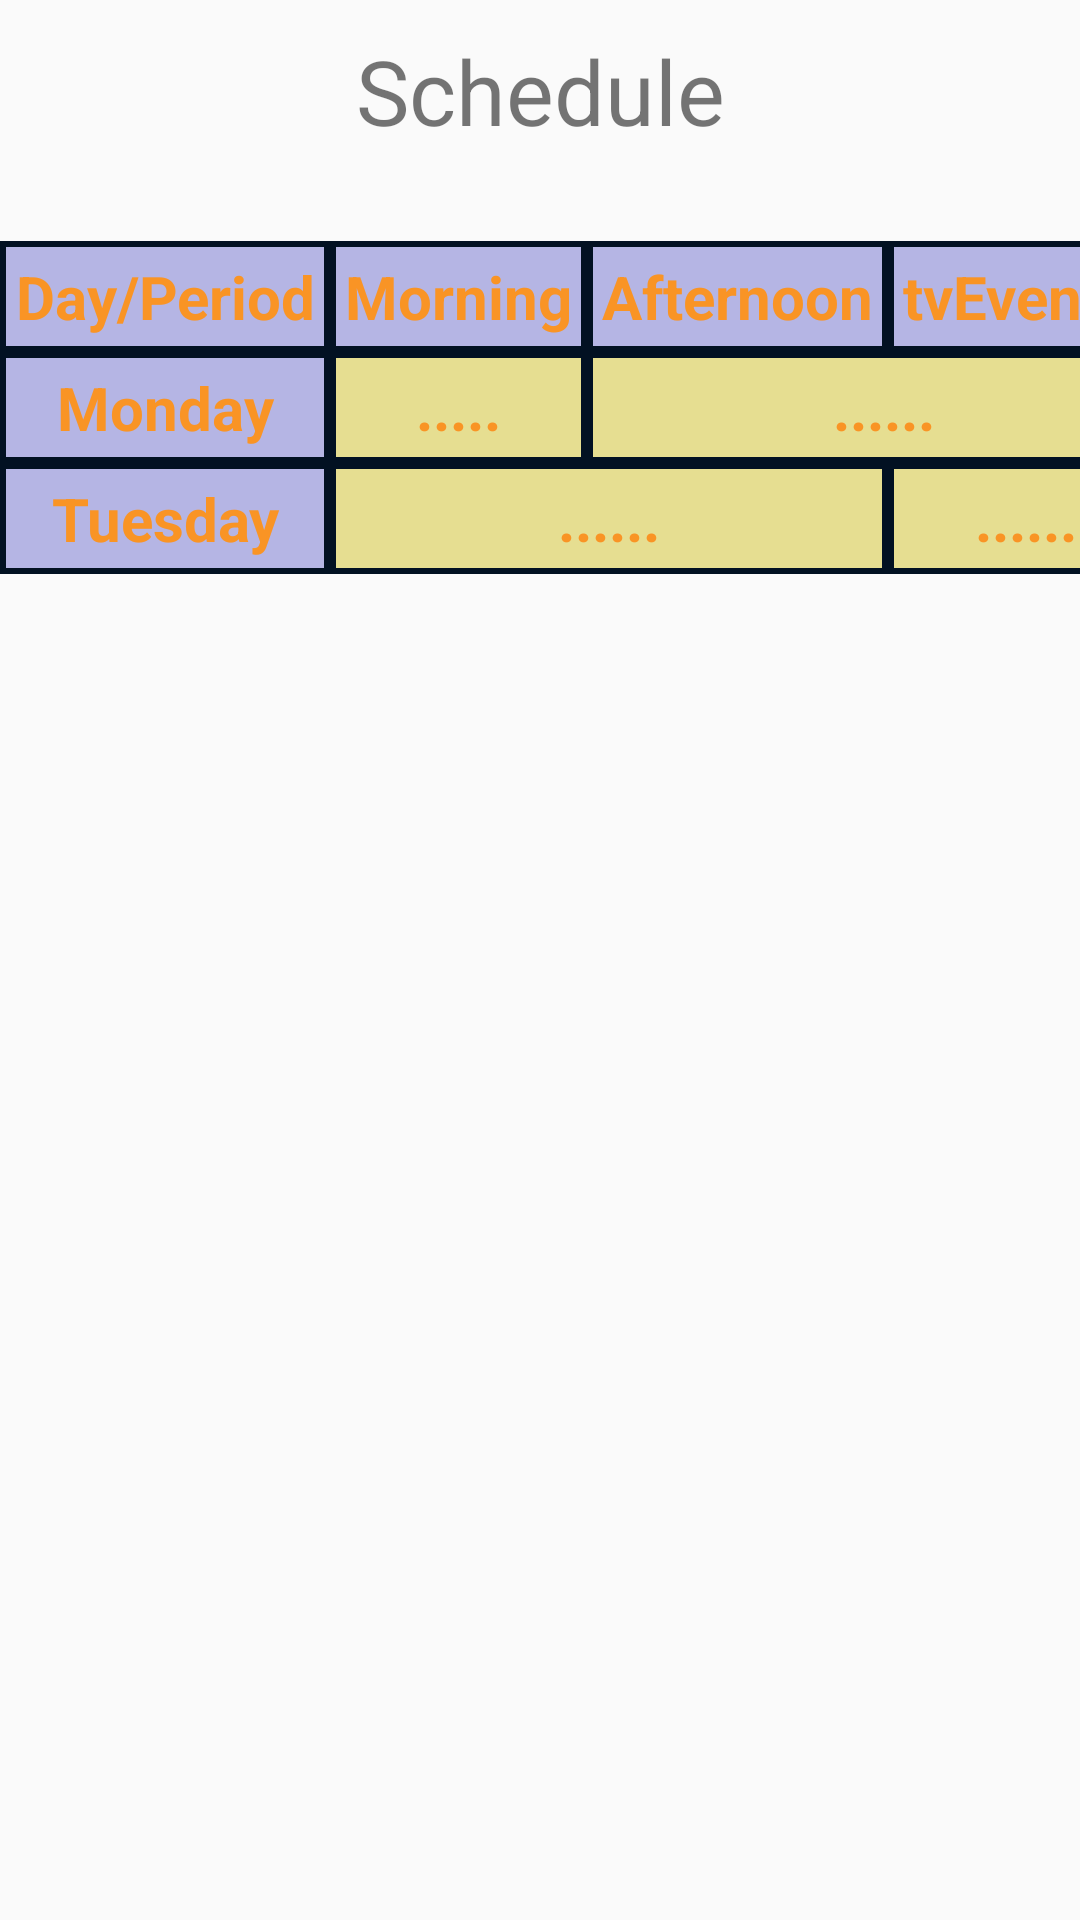

The Android layout XML behind this screen, and the referenced resources:
<!-- AndroidManifest.xml: application theme AppTheme -->
<!-- res/layout/activity_main.xml -->
<?xml version="1.0" encoding="utf-8"?>
<androidx.constraintlayout.widget.ConstraintLayout xmlns:android="http://schemas.android.com/apk/res/android"
    xmlns:app="http://schemas.android.com/apk/res-auto"
    xmlns:tools="http://schemas.android.com/tools"
    android:layout_width="match_parent"
    android:layout_height="match_parent"
    tools:context=".MainActivity">

    <TextView
        android:id="@+id/tvTitle"
        android:layout_width="wrap_content"
        android:layout_height="wrap_content"
        android:text="Schedule"
        android:textSize="30sp"
        app:layout_constraintTop_toTopOf="parent"
        app:layout_constraintRight_toRightOf="parent"
        app:layout_constraintLeft_toLeftOf="parent"
        android:layout_marginTop="10dp"
        />

    <TableLayout
        android:id="@+id/tbSchedule"
        android:layout_width="match_parent"
        android:layout_height="wrap_content"
        app:layout_constraintTop_toBottomOf="@id/tvTitle"
        app:layout_constraintLeft_toLeftOf="parent"
        android:layout_marginTop="30dp"
        android:stretchColumns="*">

        <TableRow
            android:layout_width="match_parent"
            android:layout_height="match_parent" >

            <TextView
                android:id="@+id/tvDayPeriod"
                android:layout_width="wrap_content"
                android:layout_height="wrap_content"
                android:text="Day/Period"
                style="@style/heading_style"/>

            <TextView
                android:id="@+id/tvMorning"
                android:layout_width="wrap_content"
                android:layout_height="wrap_content"
                android:text="Morning"
                style="@style/heading_style"
                />

            <TextView
                android:id="@+id/tvAfternoon"
                android:layout_width="wrap_content"
                android:layout_height="wrap_content"
                android:text="Afternoon"
                style="@style/heading_style" />
            <TextView
                android:id="@+id/tvEvening"
                android:layout_width="wrap_content"
                android:layout_height="wrap_content"
                android:text="tvEvening"
                style="@style/heading_style" />

        </TableRow>

        <TableRow
            android:layout_width="match_parent"
            android:layout_height="match_parent" >

            <TextView
                android:id="@+id/tvMonday"
                android:layout_width="wrap_content"
                android:layout_height="wrap_content"
                android:text="Monday"
                style="@style/heading_style"
                />

            <TextView
                android:id="@+id/tvMondayMorning"
                android:layout_width="wrap_content"
                android:layout_height="wrap_content"
                android:text="....."
                style="@style/data_style"

                />

            <TextView
                android:id="@+id/tvMondayAfterEvening"
                style="@style/data_style"
                android:layout_width="wrap_content"
                android:layout_height="match_parent"
                android:layout_span="2"
                android:text="......" />
        </TableRow>

        <TableRow
            android:layout_width="match_parent"
            android:layout_height="match_parent" >

            <TextView
                android:id="@+id/tvTuesday"
                android:layout_width="wrap_content"
                android:layout_height="wrap_content"
                android:text="Tuesday"
                style="@style/heading_style"/>

            <TextView
                android:id="@+id/tvTuesdayMornAfter"
                android:layout_width="wrap_content"
                android:layout_height="wrap_content"
                android:text="......"
                style="@style/data_style"
                android:layout_span="2"
                />

            <TextView
                android:id="@+id/tvTuesdayEvenig"
                android:layout_width="wrap_content"
                android:layout_height="wrap_content"
                android:text="......."
                style="@style/data_style"
                />
        </TableRow>

    </TableLayout>

</androidx.constraintlayout.widget.ConstraintLayout>
<!-- resources referenced by this layout -->
<resources>
  <style name="data_style">
  <item name="android:textSize">20sp</item>
  <item name="android:textColor">#F99425</item>
  <item name="android:background">@drawable/data_box</item>
  <item name="android:padding">5dp</item>
  <item name="android:gravity">center</item>
  <item name="android:textStyle">bold</item>
  </style>
  <style name="heading_style">
  <item name="android:textSize">20sp</item>
  <item name="android:textColor">#F99425</item>
  <item name="android:background">@drawable/heading_box</item>
  <item name="android:padding">5dp</item>
  <item name="android:gravity">center</item>
  <item name="android:textStyle">bold</item>
  </style>
  <style name="AppTheme" parent="Theme.AppCompat.Light.DarkActionBar">
          
          <item name="colorPrimary">@color/purple_500</item>
          <item name="colorPrimaryVariant">@color/purple_700</item>
          <item name="colorOnPrimary">@color/white</item>
          
          <item name="colorSecondary">@color/teal_200</item>
          <item name="colorSecondaryVariant">@color/teal_700</item>
          <item name="colorOnSecondary">@color/black</item>
          
          <item name="android:statusBarColor" tools:targetApi="l">?attr/colorPrimaryVariant</item>
          
      </style>
  <!-- drawable data_box (drawable) -->
  <?xml version="1.0" encoding="utf-8"?>
  <shape xmlns:android="http://schemas.android.com/apk/res/android">
      <solid android:color="#E6DE91"></solid>
      <stroke android:color="#021122" android:width="2dp"></stroke>
  </shape>
  <!-- drawable heading_box (drawable) -->
  <?xml version="1.0" encoding="utf-8"?>
  <shape xmlns:android="http://schemas.android.com/apk/res/android">
      android:shape="rectangle">
      <solid android:color="#B5B5E4"></solid>
      <stroke android:color="#021122" android:width="2dp"></stroke>
  </shape>
  <!-- not gathered from this repository: default colours our renderer supplied (Android Studio template values) -->
  <color name="purple_500">#FF6200EE</color>
  <color name="purple_700">#FF3700B3</color>
  <color name="teal_200">#FF03DAC5</color>
  <color name="teal_700">#FF018786</color>
  <color name="black">#FF000000</color>
  <color name="white">#FFFFFFFF</color>
</resources>
